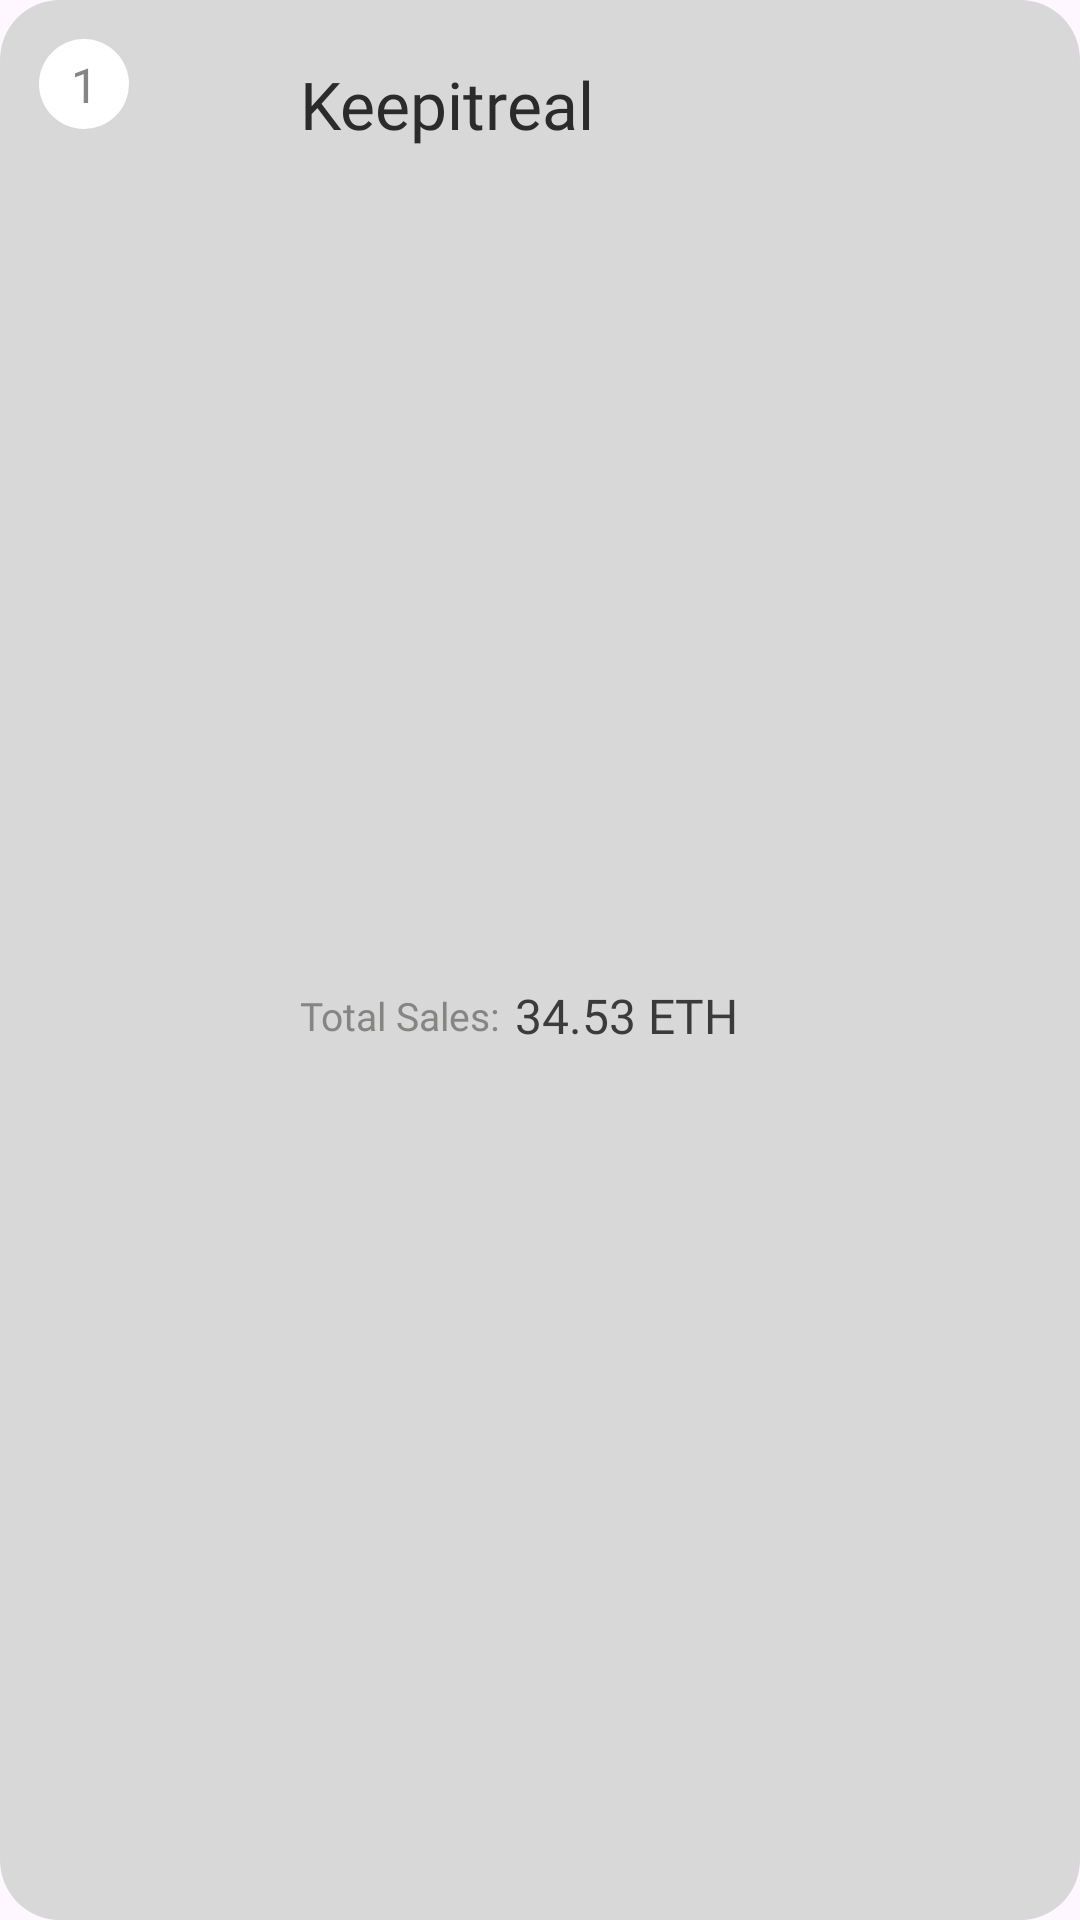

Produce the Android XML layout that renders to this screen, including the resource entries it uses.
<!-- AndroidManifest.xml: application theme Theme.NFTMarketplace -->
<!-- res/layout/top_authors_block_item.xml -->
<?xml version="1.0" encoding="utf-8"?>
<androidx.constraintlayout.widget.ConstraintLayout
    xmlns:android="http://schemas.android.com/apk/res/android"
    xmlns:tools="http://schemas.android.com/tools"
    android:id="@+id/topAuthorItem"
    android:layout_width="match_parent"
    android:layout_height="100dp"
    android:layout_marginTop="20dp"
    xmlns:app="http://schemas.android.com/apk/res-auto"
    android:background="@drawable/background_block">

    <ImageView
        android:id="@+id/topAuthorImage"
        android:layout_width="60dp"
        android:layout_height="60dp"
        android:layout_marginStart="20dp"
        android:layout_marginTop="20dp"
        android:background="@drawable/corners_rounded_30dp"
        android:scaleType="centerCrop"
        android:clipToOutline="true"
        app:layout_constraintStart_toStartOf="parent"
        app:layout_constraintTop_toTopOf="parent"
        android:contentDescription="@string/error_load_image" />


    <androidx.constraintlayout.widget.ConstraintLayout
        android:layout_width="30dp"
        android:layout_height="30dp"
        android:layout_marginStart="13dp"
        android:layout_marginTop="13dp"
        android:background="@drawable/background_rank"
        app:layout_constraintStart_toStartOf="parent"
        app:layout_constraintTop_toTopOf="parent">

        <TextView
            android:id="@+id/topAuthorRank"
            android:layout_width="wrap_content"
            android:layout_height="wrap_content"
            android:fontFamily="@font/space_mono_regular"
            android:text="1"
            android:textColor="@color/light_grey"
            android:textSize="16sp"
            app:layout_constraintBottom_toBottomOf="parent"
            app:layout_constraintEnd_toEndOf="parent"
            app:layout_constraintStart_toStartOf="parent"
            app:layout_constraintTop_toTopOf="parent" />
    </androidx.constraintlayout.widget.ConstraintLayout>

    <TextView
        android:id="@+id/topAuthorName"
        android:layout_width="match_parent"
        android:layout_height="32dp"
        android:layout_marginStart="100dp"
        android:layout_marginTop="20dp"
        android:layout_marginEnd="20dp"
        android:autoSizeMaxTextSize="22sp"
        android:autoSizeMinTextSize="14sp"
        android:autoSizeTextType="uniform"
        android:autoSizeStepGranularity="2sp"
        android:fontFamily="@font/work_sans_semi_bold"
        android:text="@string/top_creators_items_block_authors_name"
        android:textColor="?attr/colorPrimary"
        android:textSize="22sp"
        app:layout_constraintEnd_toEndOf="parent"
        app:layout_constraintStart_toEndOf="@+id/topAuthorImage"
        app:layout_constraintTop_toTopOf="parent" />

    <TextView
        android:id="@+id/topAuthorItemTotalSalesTitle"
        android:layout_width="wrap_content"
        android:layout_height="wrap_content"
        android:layout_marginStart="20dp"
        android:layout_marginTop="5dp"
        android:layout_marginBottom="20dp"
        android:fontFamily="@font/work_sans_regular"
        android:text="@string/top_creators_items_block_total_sales_title"
        android:textColor="@color/light_grey"
        android:textSize="13sp"
        app:layout_constraintBottom_toBottomOf="parent"
        app:layout_constraintStart_toEndOf="@+id/topAuthorImage"
        app:layout_constraintTop_toBottomOf="@+id/topAuthorName" />

    <TextView
        android:id="@+id/topAuthorSales"
        android:layout_width="wrap_content"
        android:layout_height="wrap_content"
        android:layout_marginStart="5dp"
        android:layout_marginTop="5dp"
        android:layout_marginBottom="20dp"
        android:fontFamily="@font/space_mono_regular"
        android:text="@string/top_creators_items_block_total_sales_value"
        android:textColor="?attr/colorSecondary"
        android:textSize="16sp"
        app:layout_constraintBottom_toBottomOf="parent"
        app:layout_constraintStart_toEndOf="@+id/topAuthorItemTotalSalesTitle"
        app:layout_constraintTop_toBottomOf="@+id/topAuthorName" />

</androidx.constraintlayout.widget.ConstraintLayout>
<!-- resources referenced by this layout -->
<resources>
  <color name="light_grey">#858584</color>
  <!-- drawable background_block (drawable) -->
  <?xml version="1.0" encoding="utf-8"?>
  <selector xmlns:android="http://schemas.android.com/apk/res/android">
      <item>
          <shape android:shape="rectangle">
              <solid android:color="?attr/colorContainer" />
              <corners android:radius="20dp" />
          </shape>
      </item>
  </selector>
  <!-- drawable background_rank (drawable) -->
  <?xml version="1.0" encoding="utf-8"?>
  <selector xmlns:android="http://schemas.android.com/apk/res/android">
      <item>
          <shape android:shape="rectangle">
              <corners android:radius="15dp"/>
              <solid android:color="?attr/colorOnBackground"/>
          </shape>
      </item>
  </selector>
  <string name="error_load_image">error load image</string>
  <string name="top_creators_items_block_authors_name">Keepitreal</string>
  <string name="top_creators_items_block_total_sales_title">Total Sales:</string>
  <string name="top_creators_items_block_total_sales_value">34.53 ETH</string>
  <style name="Theme.NFTMarketplace" parent="Base.Theme.NFTMarketplace" />
  <style name="Base.Theme.NFTMarketplace" parent="Theme.Material3.DayNight.NoActionBar">
          <item name="android:statusBarColor">@color/white</item>
          <item name="android:navigationBarColor">@color/faintly_grey</item>
          <item name="android:windowLightNavigationBar">true</item>
          <item name="android:windowLightStatusBar">true</item>
  
          <item name="colorOnBackground">@color/white</item>              
          <item name="colorContainer">@color/faintly_grey</item>          
          <item name="colorPrimary">@color/dark_grey</item>               
          <item name="colorSecondary">@color/grey</item>                  
          <item name="colorTertiary">@color/light_grey</item>             
          <item name="colorAccent">@color/violet</item>                   
      </style>
  <color name="white">#FFFFFFFF</color>
  <color name="faintly_grey">#d8d8d8</color>
  <color name="dark_grey">#2B2B2B</color>
  <color name="grey">#3B3B3B</color>
  <color name="violet">#A259FF</color>
</resources>
